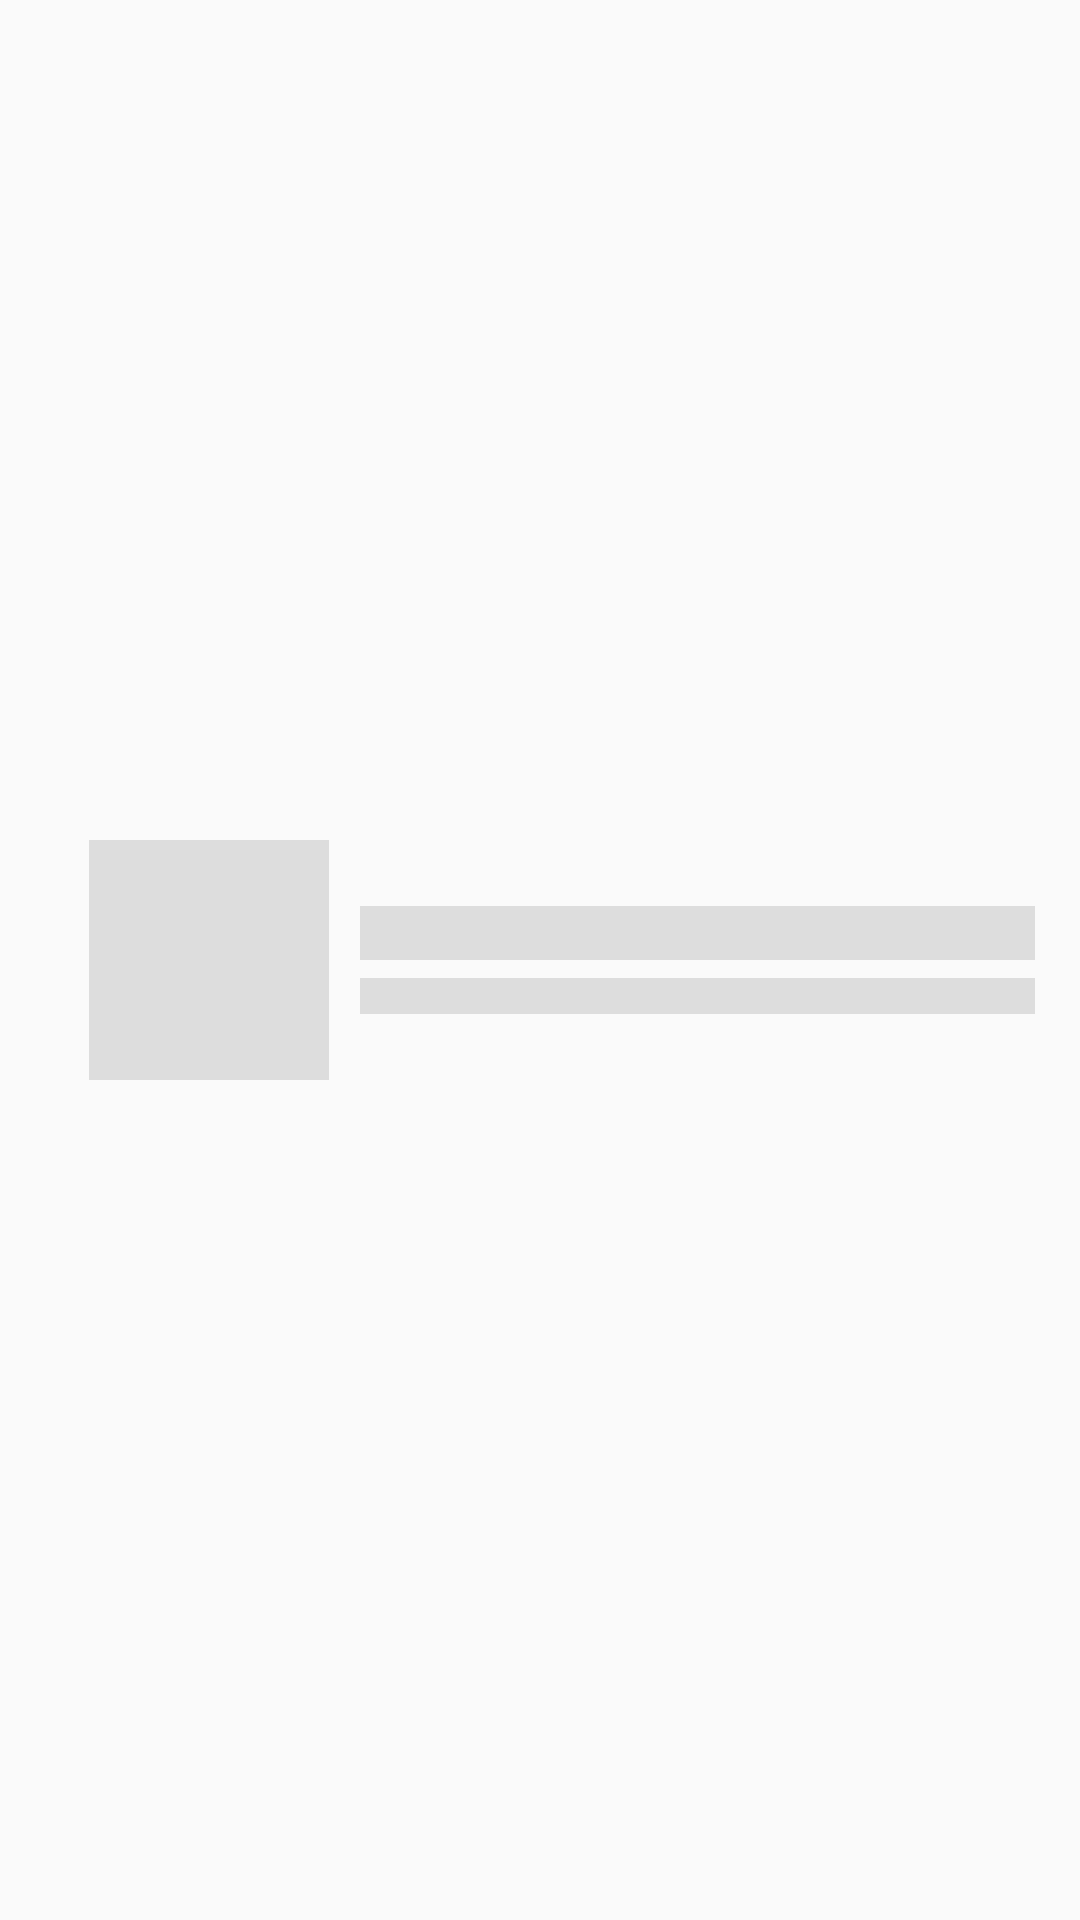

Write the Android layout XML for this screen, with the resource values it uses.
<!-- AndroidManifest.xml: application theme AppTheme -->
<!-- res/layout/placeholder.xml -->
<?xml version="1.0" encoding="utf-8"?>
<LinearLayout
    xmlns:android="http://schemas.android.com/apk/res/android"
    android:layout_width="match_parent"
    android:layout_height="wrap_content"
    android:orientation="horizontal"
    android:padding="5sp" >

    <LinearLayout
        android:layout_width="match_parent"
        android:layout_height="match_parent"
        android:orientation="horizontal"
        android:gravity="center"
        android:layout_weight="1.4">
        <TextView
            android:id="@+id/trackId_placeholder"
            android:layout_width="wrap_content"
            android:layout_height="wrap_content"
            android:gravity="center"
            android:layout_weight="10"
            android:background="@android:color/transparent"/>
        <ImageView
            android:id="@+id/trackThumb"
            android:layout_width="80sp"
            android:layout_height="80sp"
            android:gravity="center"
            android:background="@color/placeholder_bg"
            android:layout_weight="0.1" />
    </LinearLayout>

    <LinearLayout
        android:layout_width="match_parent"
        android:layout_height="match_parent"
        android:orientation="vertical"
        android:gravity="center"
        android:layout_marginHorizontal="10sp"
        android:layout_weight="0.6">

        <TextView
            android:id="@+id/trackName_placeholder"
            android:layout_width="match_parent"
            android:layout_height="@dimen/placeholder_title_text_height"
            style="@style/placeholder_text"
            android:textSize="20sp" />

        <TextView
            android:id="@+id/artistName"
            android:layout_width="match_parent"
            android:layout_height="@dimen/placeholder_text_height"
            style="@style/placeholder_text"
            android:textSize="15sp" />

    </LinearLayout>

</LinearLayout>
<!-- resources referenced by this layout -->
<resources>
  <color name="placeholder_bg">#dddddd</color>
  <dimen name="placeholder_text_height">12dp</dimen>
  <dimen name="placeholder_title_text_height">18dp</dimen>
  <style name="placeholder_text" parent="AppTheme">
          <item name="android:layout_marginVertical">3sp</item>
          <item name="android:textColor">@android:color/white</item>
          <item name="android:background">@color/placeholder_bg</item>
      </style>
  <style name="AppTheme" parent="Theme.AppCompat.Light.DarkActionBar">
          
          <item name="colorPrimary">@color/colorPrimary</item>
          <item name="colorPrimaryDark">@color/colorPrimaryDark</item>
          <item name="colorAccent">@color/colorAccent</item>
      </style>
  <color name="colorPrimary">#0F9D58</color>
  <color name="colorPrimaryDark">#0F9D58</color>
  <color name="colorAccent">#03DAC5</color>
</resources>
